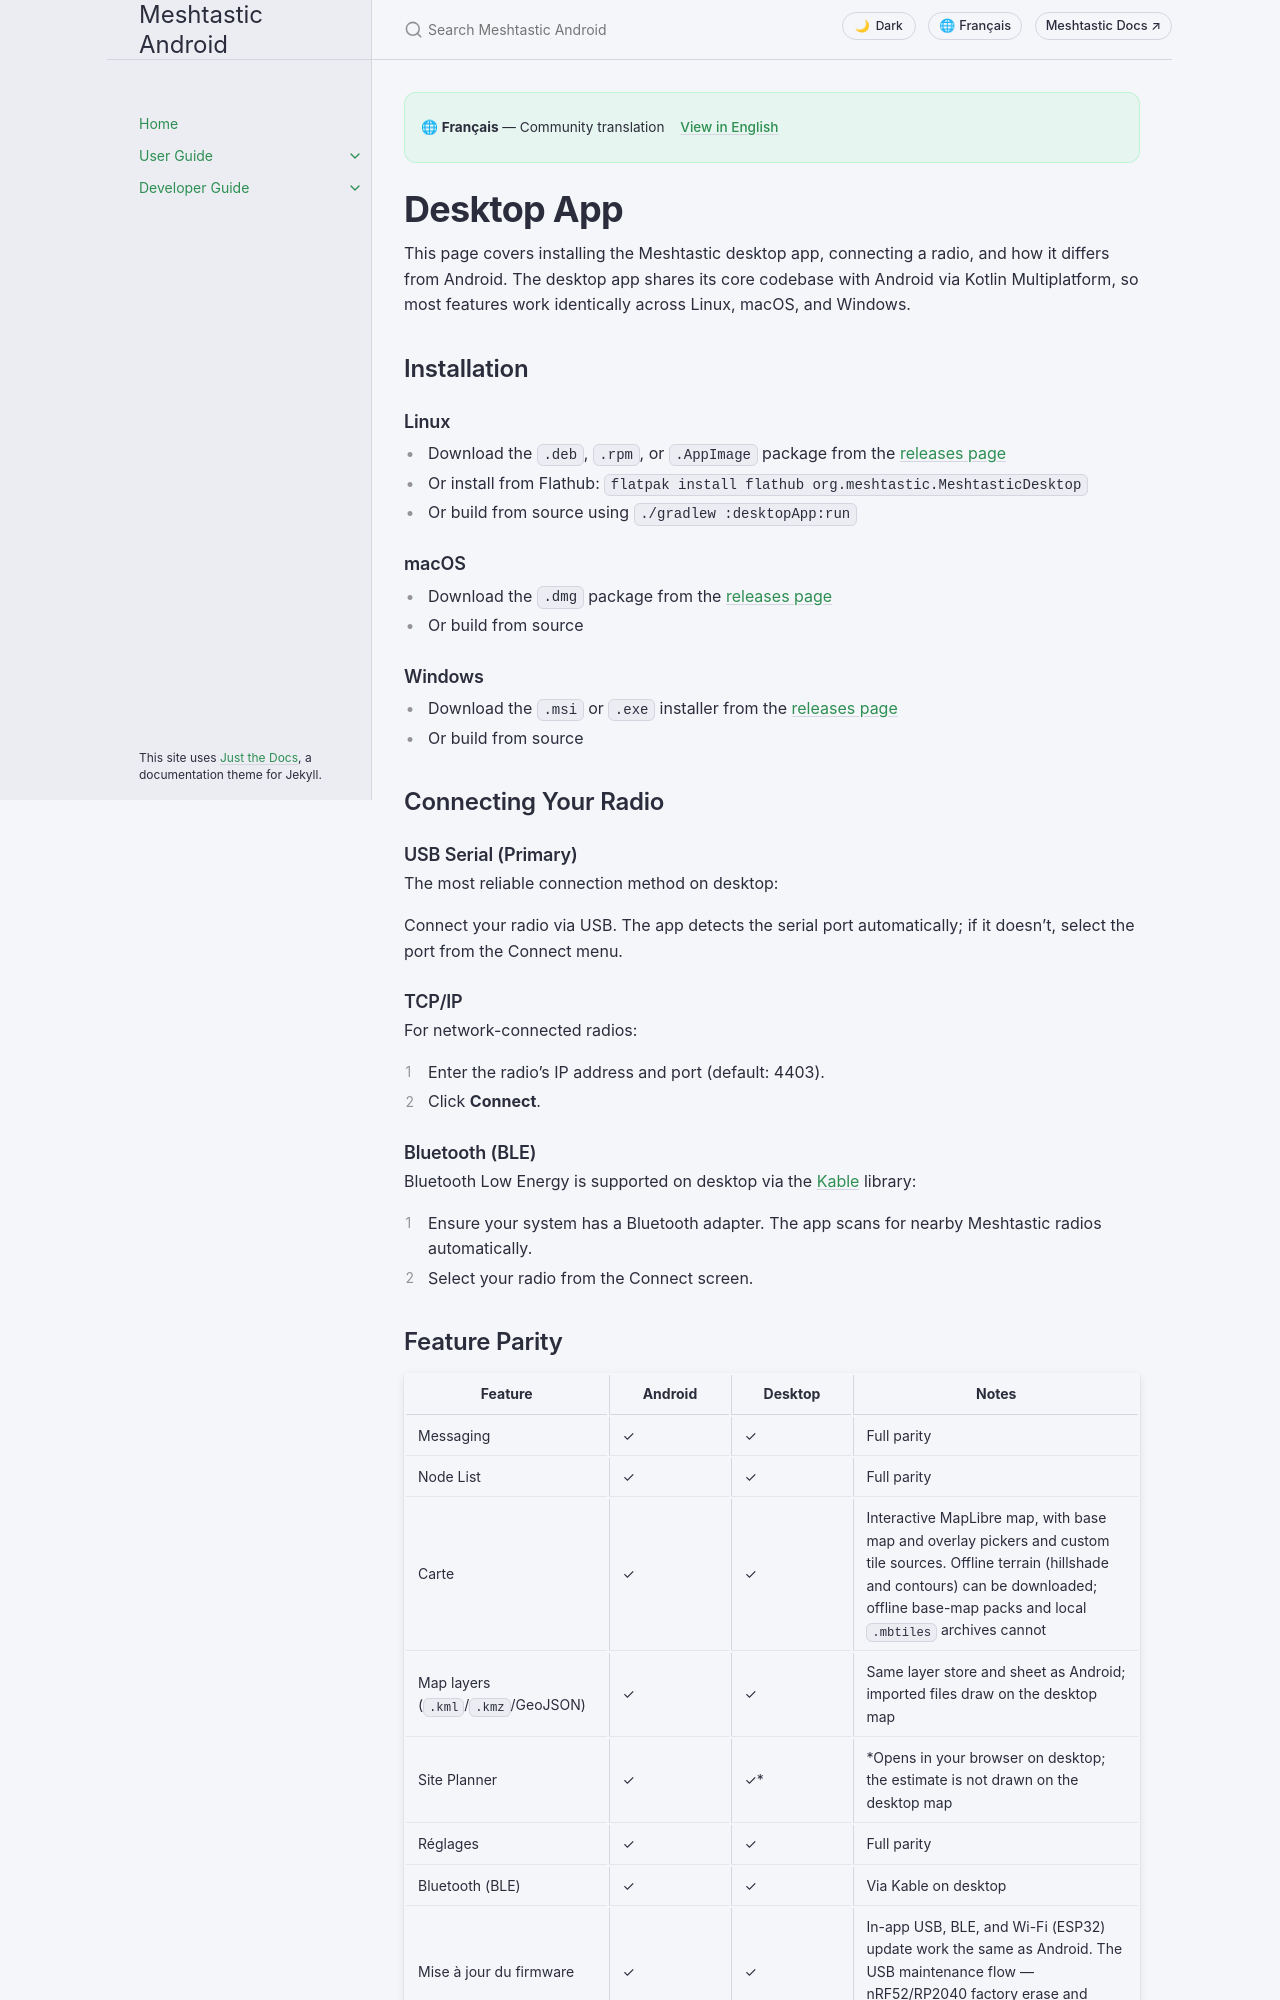

repository: meshtastic/Meshtastic-Android · page: v2.8.5/fr/user/desktop.html · generator: jekyll

---
title: Desktop App
nav_order: 14
last_updated: 2026-09-11
description: Install and use the Meshtastic Desktop app on Linux, macOS, and Windows — connections, feature parity, and keyboard shortcuts.
aliases:
  - desktop
  - linux
  - macos
  - windows
  - jvm
---

# Desktop App

This page covers installing the Meshtastic desktop app, connecting a radio, and how it differs from Android. The desktop app shares its core codebase with Android via Kotlin Multiplatform, so most features work identically across Linux, macOS, and Windows.

## Installation

### Linux

- Download the `.deb`, `.rpm`, or `.AppImage` package from the [releases page](https://github.com/meshtastic/Meshtastic-Android/releases)
- Or install from Flathub: `flatpak install flathub org.meshtastic.MeshtasticDesktop`
- Or build from source using `./gradlew :desktopApp:run`

### macOS

- Download the `.dmg` package from the [releases page](https://github.com/meshtastic/Meshtastic-Android/releases)
- Or build from source

### Windows

- Download the `.msi` or `.exe` installer from the [releases page](https://github.com/meshtastic/Meshtastic-Android/releases)
- Or build from source

## Connecting Your Radio

### USB Serial (Primary)

The most reliable connection method on desktop:

Connect your radio via USB. The app detects the serial port automatically; if it doesn't, select the port from the Connect menu.

### TCP/IP

For network-connected radios:

1. Enter the radio's IP address and port (default: 4403).
2. Click **Connect**.

### Bluetooth (BLE)

Bluetooth Low Energy is supported on desktop via the [Kable](https://github.com/JuulLabs/kable) library:

1. Ensure your system has a Bluetooth adapter. The app scans for nearby Meshtastic radios automatically.
2. Select your radio from the Connect screen.
